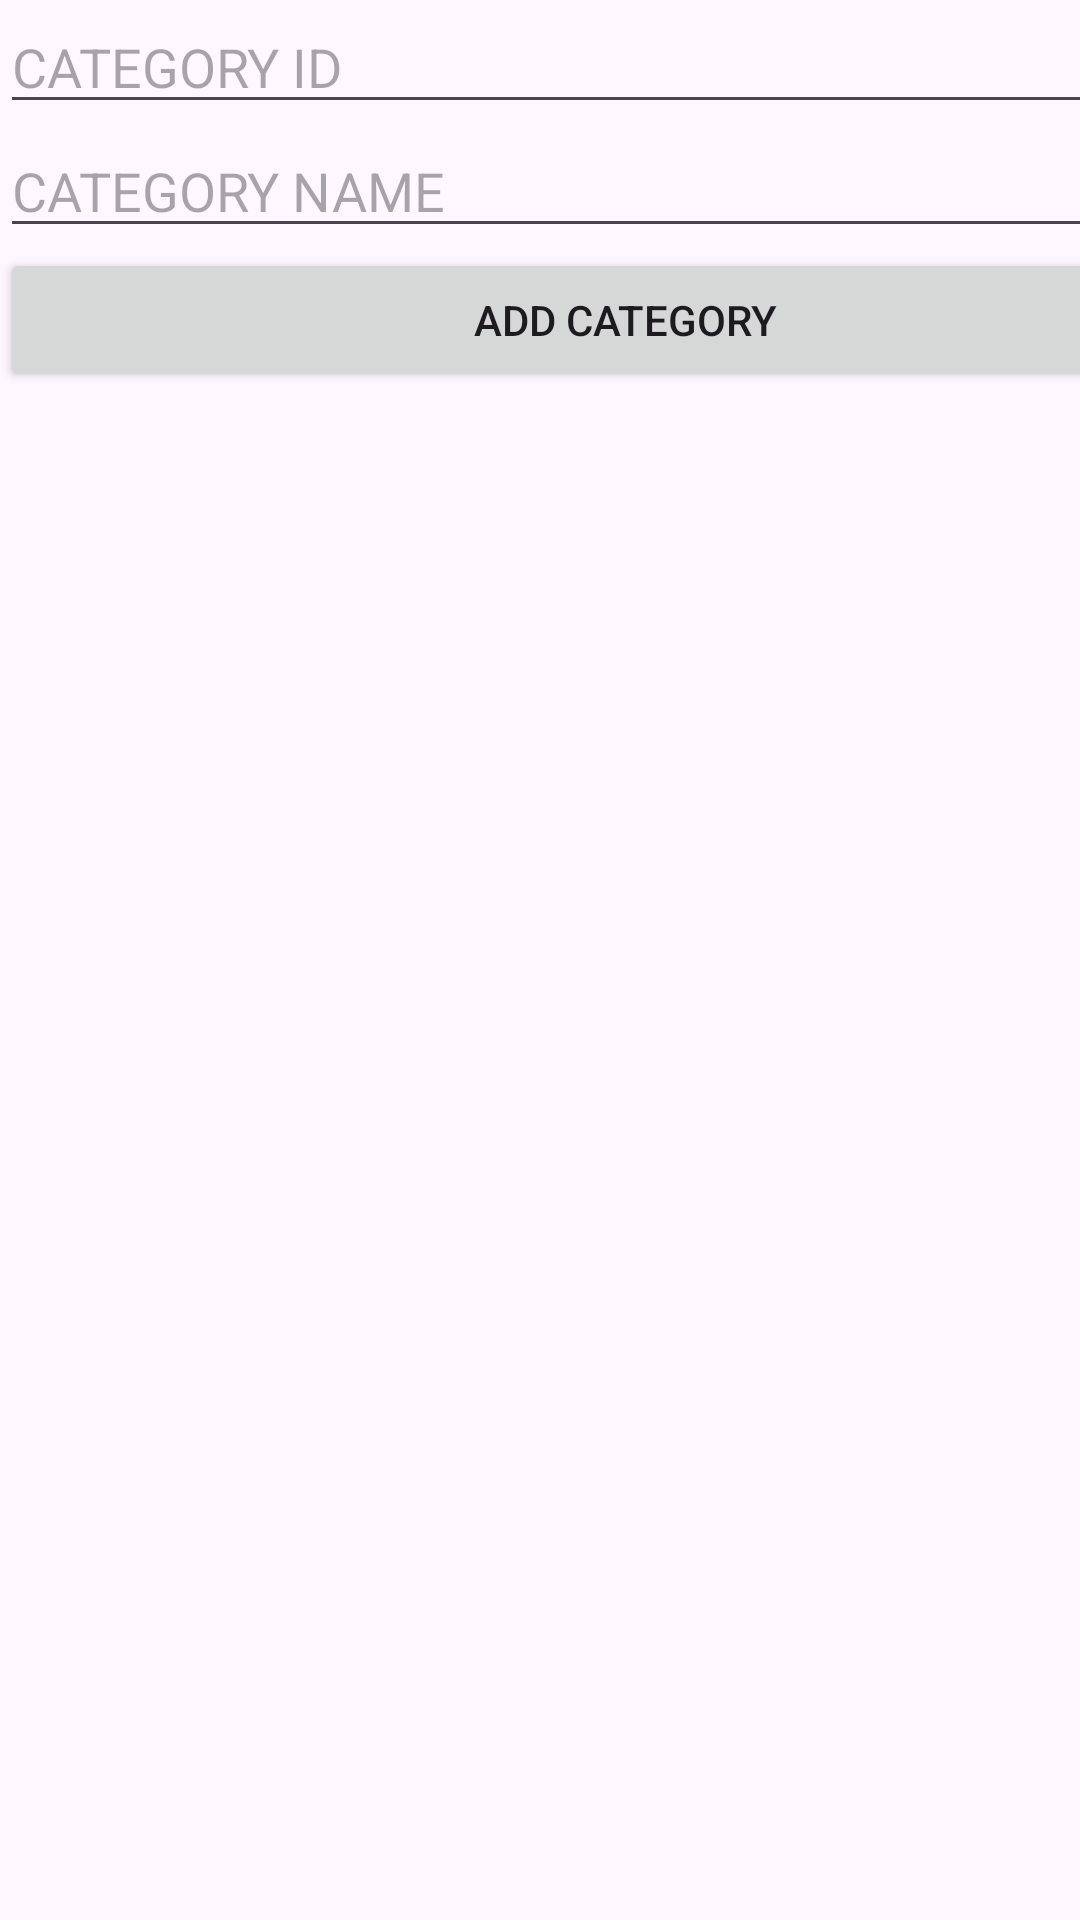

Here is an Android app screen rendered from its layout file. Give the layout XML and the strings, colors and styles it references.
<!-- AndroidManifest.xml: application theme Theme.SprinkleBakery -->
<!-- res/layout/activity_category.xml -->
<?xml version="1.0" encoding="utf-8"?>
<androidx.constraintlayout.widget.ConstraintLayout xmlns:android="http://schemas.android.com/apk/res/android"
    xmlns:app="http://schemas.android.com/apk/res-auto"
    xmlns:tools="http://schemas.android.com/tools"
    android:layout_width="match_parent"
    android:layout_height="match_parent"
    android:background="@drawable/categorys"
    android:backgroundTint="#FFF8F8"
    tools:context=".Activity.CategoryActivity">

    <LinearLayout
        android:layout_width="417dp"
        android:layout_height="733dp"
        android:orientation="vertical"
        tools:ignore="MissingConstraints"
        tools:layout_editor_absoluteX="-4dp"
        tools:layout_editor_absoluteY="-2dp">

        <EditText
            android:id="@+id/txt_C_CategoryId"
            android:layout_width="match_parent"
            android:layout_height="wrap_content"
            android:ems="10"
            android:hint="CATEGORY ID"
            android:inputType="text" />

        <EditText
            android:id="@+id/txt_C_CategoryName"
            android:layout_width="match_parent"
            android:layout_height="wrap_content"
            android:ems="10"
            android:hint="CATEGORY NAME"
            android:inputType="text" />

        <Button
            android:id="@+id/btn_C_AddCategory"
            android:layout_width="match_parent"
            android:layout_height="wrap_content"
            android:text="ADD CATEGORY" />

    </LinearLayout>
</androidx.constraintlayout.widget.ConstraintLayout>
<!-- resources referenced by this layout -->
<resources>
  <style name="Theme.SprinkleBakery" parent="Base.Theme.SprinkleBakery" />
  <style name="Base.Theme.SprinkleBakery" parent="Theme.Material3.DayNight.NoActionBar">
          
          
      </style>
</resources>
